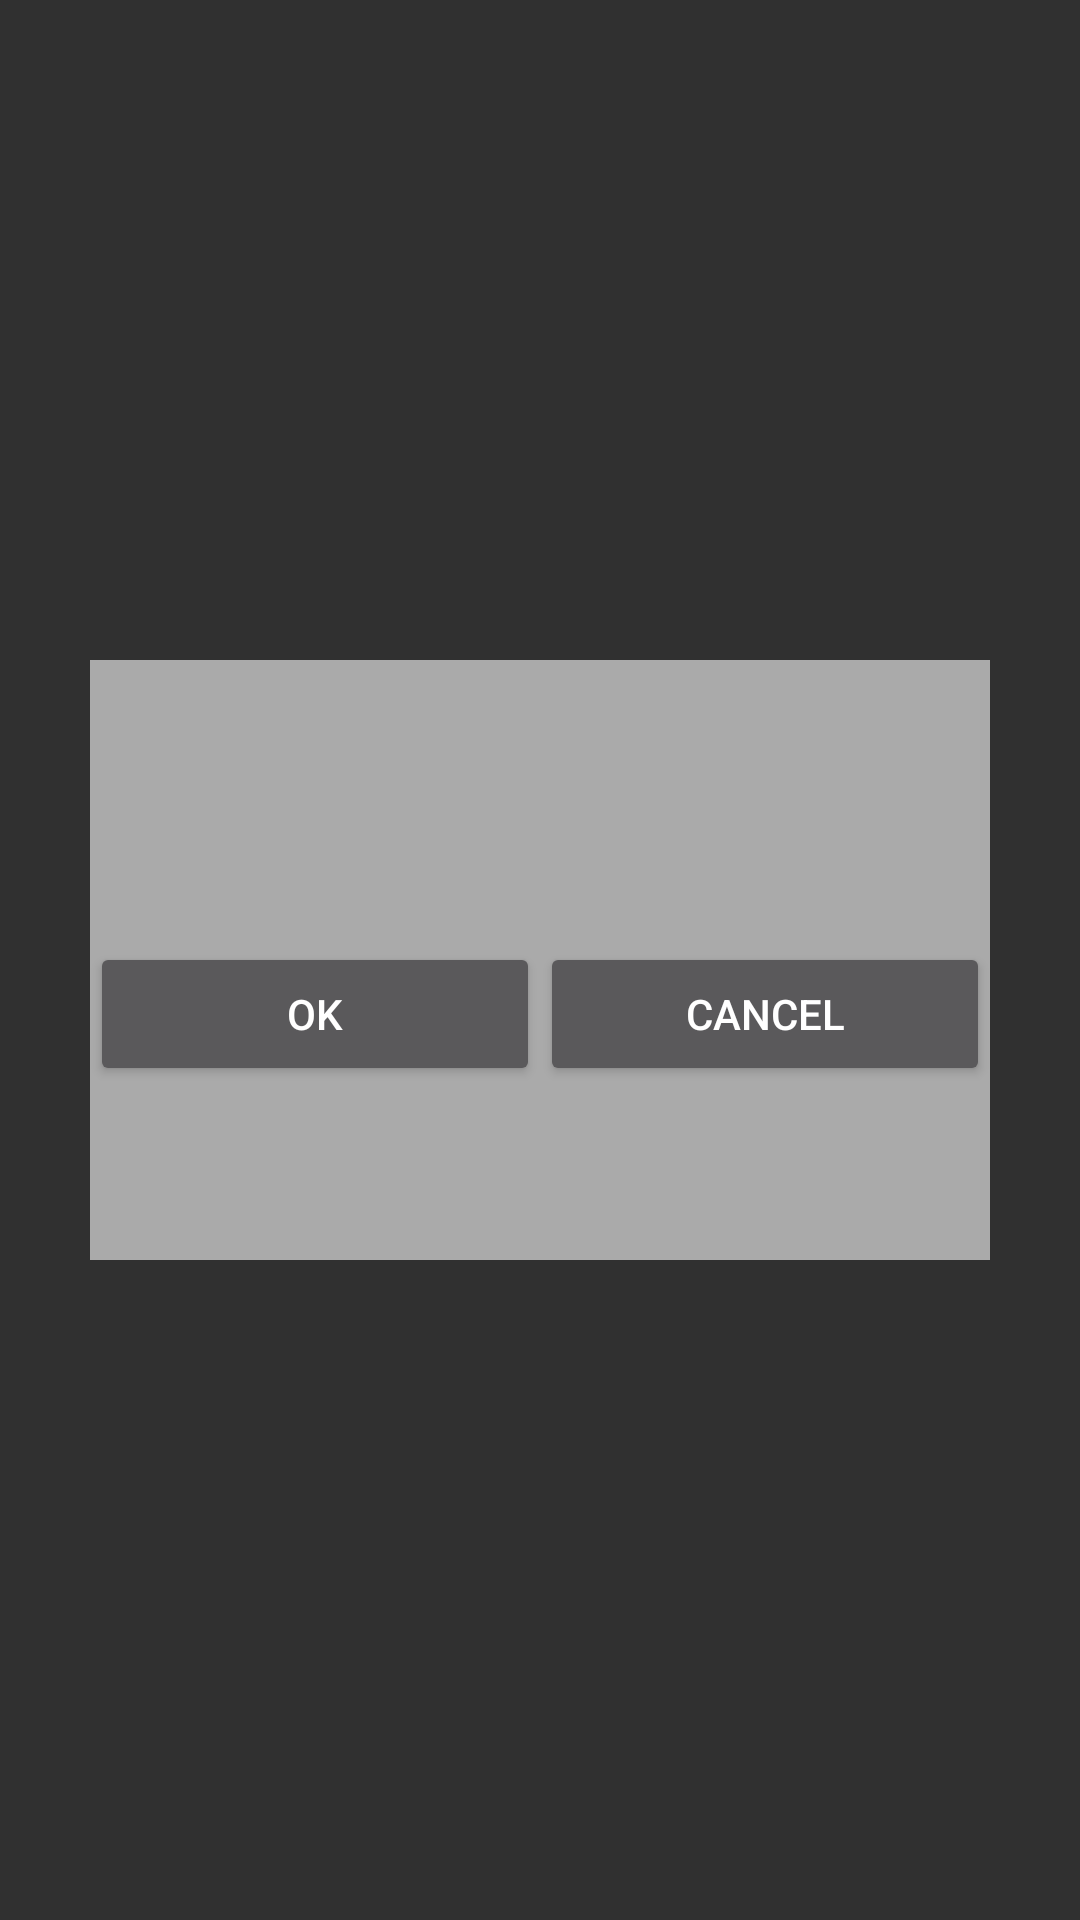

Layout XML and referenced resources for this Android screen:
<!-- AndroidManifest.xml: application theme AppTheme -->
<!-- res/layout/activity_simple_dialog.xml -->
<?xml version="1.0" encoding="utf-8"?>
<LinearLayout xmlns:android="http://schemas.android.com/apk/res/android"
    android:layout_width="fill_parent"
    android:layout_height="fill_parent"
    android:gravity="center"
    android:orientation="vertical" >

    <LinearLayout
        android:layout_width="300dip"
        android:layout_height="200dip"
        android:background="@android:color/darker_gray"
        android:orientation="vertical" >

        <TextView
            android:id="@+id/txt_title"
            android:layout_width="fill_parent"
            android:layout_height="wrap_content"
            android:gravity="center"
            android:textColor="@android:color/black"
            android:textSize="15sp" />

        <TextView
            android:id="@+id/txt_content"
            android:layout_width="fill_parent"
            android:layout_height="wrap_content"
            android:gravity="center"
            android:textColor="@android:color/black"
            android:textSize="25sp" />

        <LinearLayout
            android:layout_width="fill_parent"
            android:layout_height="wrap_content"
            android:layout_marginTop="40dip"
            android:gravity="center"
            android:orientation="horizontal" >

            <Button
                android:id="@+id/btn_left"
                android:layout_width="150dp"
                android:layout_height="wrap_content"
                android:text="Ok" />

            <Button
                android:id="@+id/btn_right"
                android:layout_width="150dp"
                android:layout_height="wrap_content"
                android:text="Cancel" />
        </LinearLayout>
    </LinearLayout>

</LinearLayout>
<!-- resources referenced by this layout -->
<resources>
  <style name="AppTheme" parent="Theme.AppCompat.NoActionBar">
          
          <item name="colorPrimary">@color/colorPrimary</item>
          <item name="colorPrimaryDark">@color/colorPrimaryDark</item>
          <item name="colorAccent">@color/colorAccent</item>
      </style>
  <color name="colorPrimary">#3F51B5</color>
  <color name="colorPrimaryDark">#303F9F</color>
  <color name="colorAccent">#FF4081</color>
</resources>
